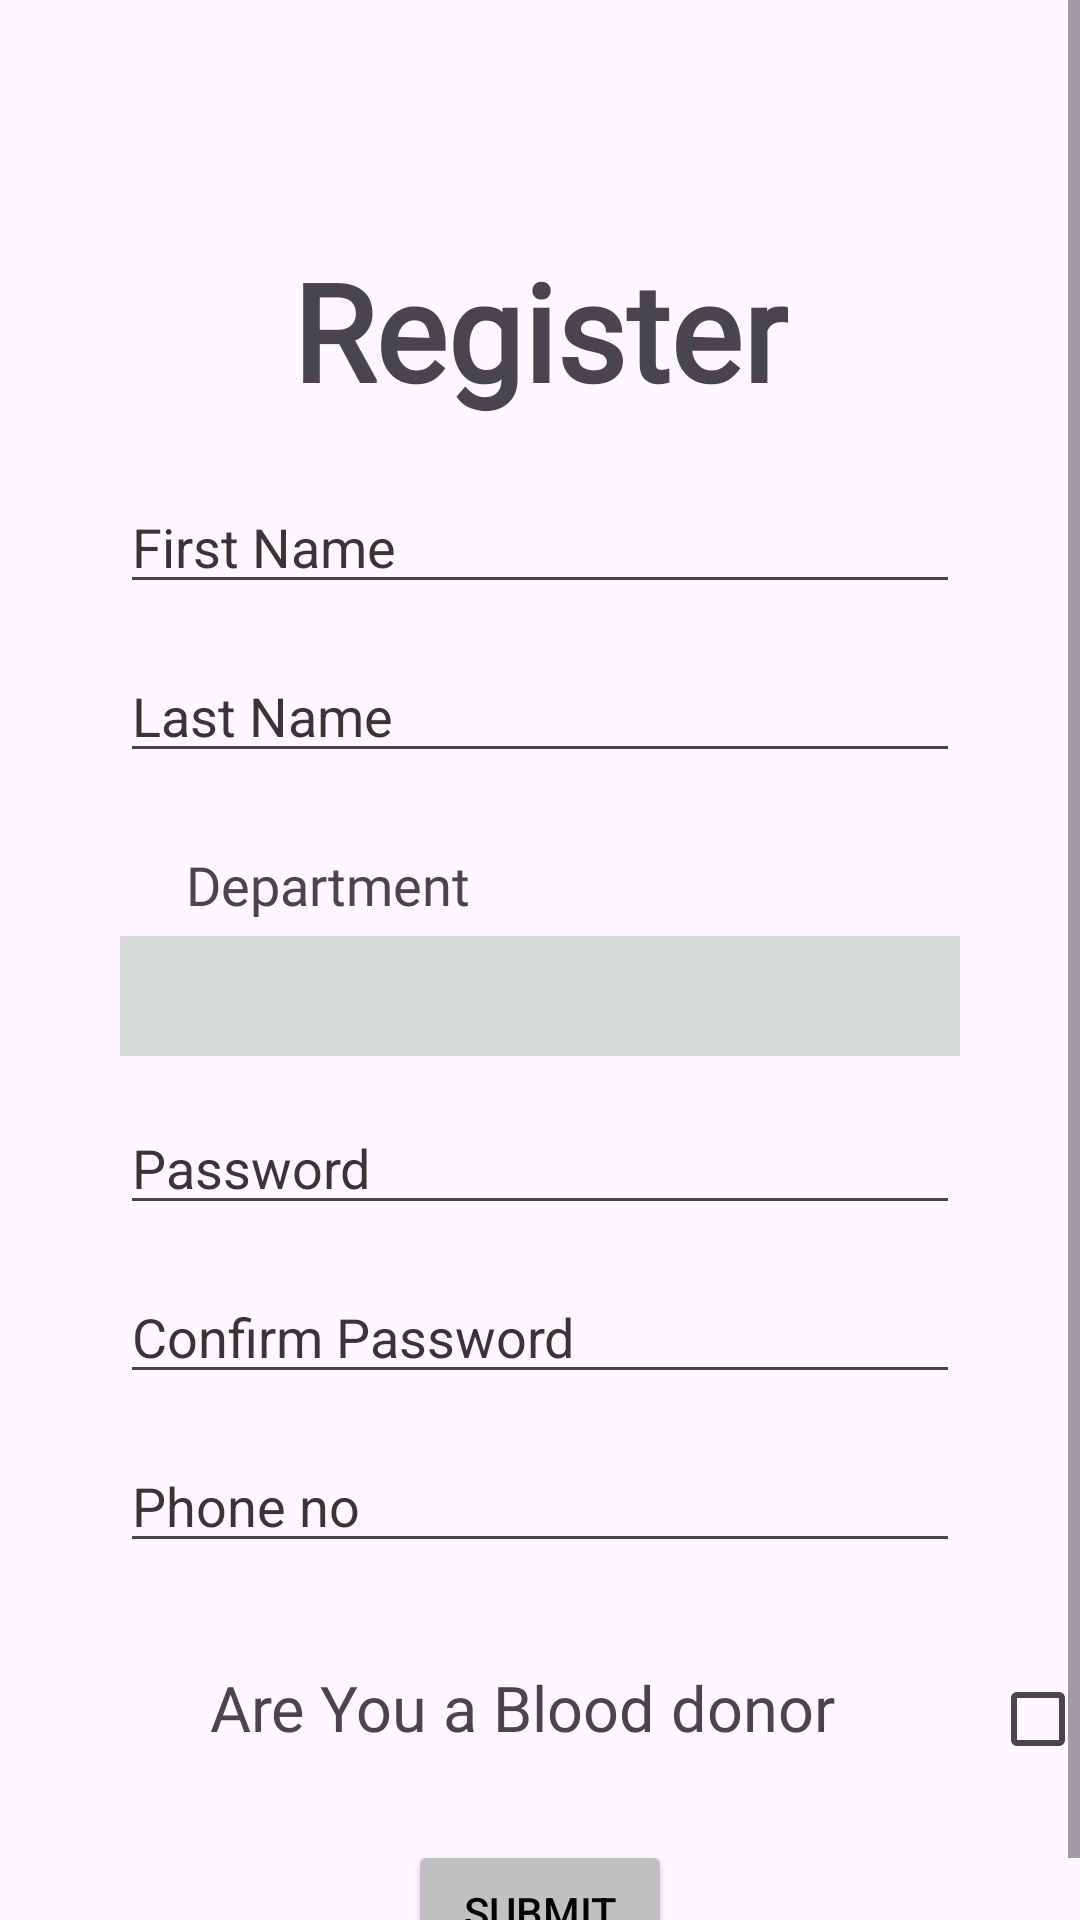

Write the Android layout XML for this screen, with the resource values it uses.
<!-- AndroidManifest.xml: application theme Theme.Trio -->
<!-- res/layout/activity_register.xml -->
<?xml version="1.0" encoding="utf-8"?>
<RelativeLayout xmlns:android="http://schemas.android.com/apk/res/android"
    xmlns:app="http://schemas.android.com/apk/res-auto"
    xmlns:tools="http://schemas.android.com/tools"
    android:layout_width="match_parent"
    android:layout_height="match_parent"
    tools:context=".signUp.register">
    <ScrollView
        android:layout_width="match_parent"
        android:layout_height="match_parent"
        >
        <RelativeLayout
            android:layout_width="match_parent"
            android:layout_height="match_parent"
            android:orientation="vertical">
            <ProgressBar
                android:id="@+id/idPBLoading"
                android:layout_width="100dp"
                android:layout_height="100dp"
                android:layout_centerVertical="true"
                android:layout_centerHorizontal="true"
                android:layout_marginTop="2dp"
                android:visibility="gone" />
        <TextView
            android:layout_width="wrap_content"
            android:layout_height="wrap_content"
            android:text="Register"
            android:id="@+id/registeruser_title"
            android:gravity="center_horizontal"
            android:layout_centerHorizontal="true"
            android:layout_marginTop="80dp"
            android:textSize="45dp"
            android:textStyle="bold"
            android:fontFamily="@font/title"
            />
        <EditText
            android:layout_width="280dp"
            android:layout_height="wrap_content"
            android:layout_below="@+id/registeruser_title"
            android:layout_centerHorizontal="true"
            android:hint="First Name"
            android:layout_marginTop="20dp"
            android:textColorHint="#373535"
            android:id="@+id/Fname_registeruser_student"
            android:inputType="text"
            android:textColor="@color/black"
            />
        <EditText
            android:layout_width="280dp"
            android:layout_height="wrap_content"
            android:layout_centerHorizontal="true"
            android:hint="Last Name"
            android:layout_below="@+id/Fname_registeruser_student"
            android:textColorHint="#373535"
            android:id="@+id/Lname_registeruser_student"
            android:layout_marginTop="15dp"
            android:inputType="text"
            android:textColor="@color/black"
            />
            <TextView
                android:layout_width="wrap_content"
                android:layout_height="wrap_content"
                android:text="Department"
                android:textSize="18dp"
                android:layout_below="@+id/Lname_registeruser_student"
                android:id="@+id/dept_id"
                android:layout_marginTop="25dp"
                android:fontFamily="@font/title"
                android:layout_marginLeft="62dp"
                />
        <Spinner
            android:layout_width="280dp"
            android:layout_height="40dp"
            android:layout_centerHorizontal="true"
            android:layout_marginTop="5dp"
            android:background="#D9DCDD"
            android:id="@+id/Department_registeruser_student"
            android:layout_below="@+id/dept_id"
            />
        <EditText
            android:layout_width="280dp"
            android:layout_height="wrap_content"
            android:layout_centerHorizontal="true"
            android:hint="Password"
            android:layout_below="@+id/Department_registeruser_student"
            android:textColorHint="#373535"
            android:id="@+id/password_registeruser_student"
            android:layout_marginTop="15dp"
            android:inputType="textPassword"
            android:textColor="@color/black"
            />
        <EditText
            android:layout_width="280dp"
            android:layout_height="wrap_content"
            android:hint="Confirm Password"
            android:layout_centerHorizontal="true"
            android:layout_below="@+id/password_registeruser_student"
            android:textColorHint="#373535"
            android:id="@+id/conpassword_registeruser_student"
            android:layout_marginTop="15dp"
            android:inputType="textPassword"
            android:textColor="@color/black"
            />
        <EditText
            android:layout_width="280dp"
            android:layout_height="wrap_content"
            android:hint="Phone no"
            android:layout_centerHorizontal="true"
            android:layout_below="@+id/conpassword_registeruser_student"
            android:textColorHint="#373535"
            android:id="@+id/phoneno_registeruser_student"
            android:layout_marginTop="15dp"
            android:inputType="number"
            android:textColor="@color/black"
            />

        <TextView
            android:id="@+id/bloodtext_registeruser_student"
            android:layout_width="wrap_content"
            android:layout_height="wrap_content"
            android:layout_below="@+id/phoneno_registeruser_student"
            android:layout_marginLeft="70dp"
            android:layout_marginTop="34dp"
            android:fontFamily="@font/title"
            android:text="Are You a Blood donor"
            android:textSize="21dp" />

        <CheckBox
            android:id="@+id/stud_checked"
            android:layout_width="wrap_content"
            android:layout_height="wrap_content"
            android:layout_below="@+id/phoneno_registeruser_student"
            android:layout_marginLeft="330dp"
            android:checked="false"
            android:layout_marginTop="28dp"
            />

            <TextView
                android:id="@+id/bloodgr"
                android:layout_width="wrap_content"
                android:layout_height="wrap_content"
                android:layout_below="@+id/bloodtext_registeruser_student"
                android:layout_marginLeft="62dp"
                android:visibility="gone"
                android:layout_marginTop="20dp"
                android:fontFamily="@font/title"
                android:text="Blood Group"
                android:textSize="18dp" />

            <Spinner
            android:layout_width="280dp"
            android:layout_height="40dp"
                android:layout_marginLeft="70dp"
            android:layout_marginTop="5dp"
            android:layout_below="@+id/bloodgr"
            android:background="#D9DCDD"
            android:visibility="gone"
            android:id="@+id/blooddonor_ml"
            />
        <Button
            android:layout_width="wrap_content"
            android:layout_height="wrap_content"
            android:text="Submit"
            android:clickable="true"
            android:id="@+id/submit"
            android:layout_centerHorizontal="true"
            android:layout_below="@+id/blooddonor_ml"
            android:textColor="#040404"
            android:layout_marginTop="30dp"
            android:backgroundTint="#C1C1C1"
            />
        </RelativeLayout>
        </ScrollView>
</RelativeLayout>
<!-- resources referenced by this layout -->
<resources>
  <style name="Theme.Trio" parent="Base.Theme.Trio" />
  <style name="Base.Theme.Trio" parent="Theme.Material3.DayNight.NoActionBar">
      </style>
  <!-- not gathered from this repository: default colours our renderer supplied (Android Studio template values) -->
  <color name="black">#FF000000</color>
</resources>
